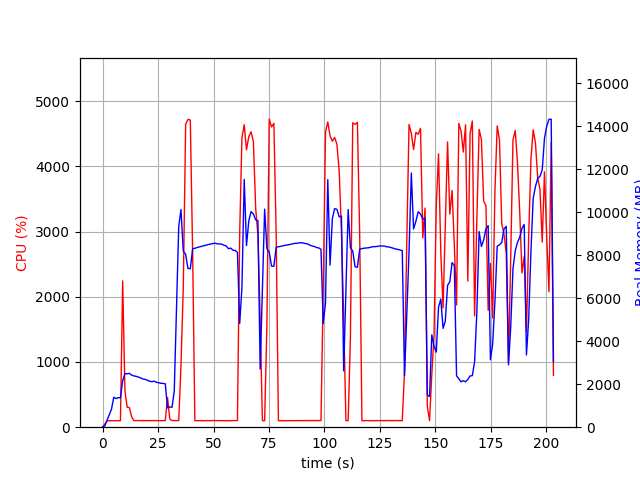

The file beside this chart, header and first rows:
elapsed_time, nproc, cpu, mem_real, mem_virtual
4.076957702636719e-05, 1, 0.0, 7.621, 3185
1.007, 1, 46.6, 55.78, 650.2
2.015, 1, 99.2, 321.8, 1894
3.023, 1, 100.2, 579.8, 3180
4.032, 1, 99.1, 837.8, 3180
5.042, 1, 100.0, 1392, 5740
6.051, 1, 100.1, 1330, 5740
7.058, 1, 99.3, 1372, 5228
8.067, 1, 100.1, 1372, 5228
9.075, 1, 2244, 2165, 9929
10.08, 1, 560.4, 2494, 10225
11.1, 1, 306.6, 2484, 10225
12.1, 1, 300.4, 2501, 10265
13.11, 1, 157.6, 2420, 10265
14.12, 1, 101.1, 2386, 10265
15.13, 1, 102.0, 2363, 10265
16.14, 1, 101.1, 2332, 10265
17.15, 1, 102.1, 2290, 10265
18.16, 1, 100.1, 2243, 10265
19.17, 1, 101.2, 2225, 10265
20.18, 1, 101.0, 2181, 10265
21.19, 1, 100.8, 2141, 10265
22.2, 1, 99.9, 2115, 10361
23.21, 1, 100.9, 2143, 10361
24.22, 1, 100.9, 2088, 10361
25.23, 1, 100.9, 2069, 10361
26.24, 1, 100.9, 2042, 10361
27.25, 1, 100.9, 2036, 10361
28.26, 1, 101.0, 2017, 10361
29.28, 1, 454.8, 898.4, 10997
30.29, 1, 125.5, 944, 12021
31.3, 1, 100.9, 926.1, 12021
32.31, 1, 103.1, 1677, 38175
33.32, 1, 100.9, 5496, 38175
34.33, 1, 101.8, 9341, 38175
35.34, 1, 946.7, 10120, 38175
36.38, 1, 2140, 8193, 38175
37.45, 1, 4646, 8036, 38175
38.49, 1, 4720, 7379, 38175
39.54, 1, 4709, 7370, 38175
40.59, 1, 2694, 8295, 38854
41.6, 1, 100.2, 8321, 38854
42.6, 1, 99.1, 8353, 38854
43.61, 1, 101.1, 8380, 38854
44.62, 1, 100.1, 8410, 38854
45.63, 1, 99.2, 8437, 38854
46.64, 1, 101.1, 8466, 38854
47.65, 1, 101.2, 8492, 38854
48.66, 1, 99.1, 8515, 38854
49.67, 1, 102.1, 8538, 38854
50.68, 1, 100.9, 8554, 38854
51.69, 1, 100.9, 8528, 38854
52.7, 1, 100.8, 8523, 38854
53.71, 1, 101.9, 8510, 38854
54.72, 1, 101.0, 8459, 38854
55.73, 1, 101.0, 8427, 38854
56.74, 1, 101.9, 8299, 38854
57.75, 1, 99.0, 8329, 38854
58.76, 1, 102.9, 8230, 38854
59.77, 1, 100.0, 8221, 38854
... 141 more rows
